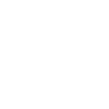
t = 0.00 s
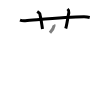
t = 3.50 s
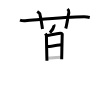
t = 7.25 s
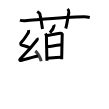
t = 10.75 s
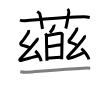
t = 14.50 s
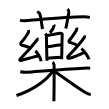
t = 18.00 s

The animated SVG that drew these frames (rendered in a browser with its animation timeline set to each time). Animation: 18 SMIL elements (animate=18); one cycle of 18.00 s.

<svg width="109px" height="109px" viewBox="0 0 px 109px" xmlns="http://www.w3.org/2000/svg" xmlns:xlink="http://www.w3.org/1999/xlink" xml:space="preserve" version="1.1"  baseProfile="full">
<path d="M20,20.1c1.67,0.67,3.6,0.8,5.27,0.67c15.3-1.22,41.02-3.89,58.65-3.98c2.78-0.01,4.44,0.32,5.83,0.65" style="fill:none;stroke:black;stroke-width:3;opacity:0">
  <animate attributeType="CSS" attributeName="opacity" from="0" to="1" begin="0s" dur="1s" repeatCount="Indefinite" fill="freeze" />
</path>
<path d="M37.25,11.5c1.75,1.17,2.31,1.52,2.5,2.24C41.5,20.45,42,26.56,42.5,29" style="fill:none;stroke:black;stroke-width:3;opacity:0">
  <animate attributeType="CSS" attributeName="opacity" from="0" to="1" begin="1s" dur="1s" repeatCount="Indefinite" fill="freeze" />
</path>
<path d="M67.52,9c1.01,0.9,1.68,2.26,1.34,3.59c-1.01,4.03-1.68,10.76-3.14,15.91" style="fill:none;stroke:black;stroke-width:3;opacity:0">
  <animate attributeType="CSS" attributeName="opacity" from="0" to="1" begin="2s" dur="1s" repeatCount="Indefinite" fill="freeze" />
</path>
<path d="M53.88,24.75c0.17,0.29,0.19,0.66,0.15,0.91c-0.23,1.52-2.25,5.16-4.08,7.2" style="fill:none;stroke:black;stroke-width:3;opacity:0">
  <animate attributeType="CSS" attributeName="opacity" from="0" to="1" begin="3s" dur="1s" repeatCount="Indefinite" fill="freeze" />
</path>
<path d="M45.5,33.54c0.38,0.64,0.92,1.84,0.92,2.67s0.4,20.44,0.51,24.49" style="fill:none;stroke:black;stroke-width:3;opacity:0">
  <animate attributeType="CSS" attributeName="opacity" from="0" to="1" begin="4s" dur="1s" repeatCount="Indefinite" fill="freeze" />
</path>
<path d="M46.69,35.54c1.5-0.1,12.43-2.22,13.79-2.34c1.14-0.1,1.87,0.69,1.78,1.3c-0.18,1.23-0.43,18.27-0.57,24.83" style="fill:none;stroke:black;stroke-width:3;opacity:0">
  <animate attributeType="CSS" attributeName="opacity" from="0" to="1" begin="5s" dur="1s" repeatCount="Indefinite" fill="freeze" />
</path>
<path d="M47.11,46.61c2.03,0,12.51-1.93,14.8-1.93" style="fill:none;stroke:black;stroke-width:3;opacity:0">
  <animate attributeType="CSS" attributeName="opacity" from="0" to="1" begin="6s" dur="1s" repeatCount="Indefinite" fill="freeze" />
</path>
<path d="M47.37,58.15c3,0,10.16-0.87,14.03-0.87" style="fill:none;stroke:black;stroke-width:3;opacity:0">
  <animate attributeType="CSS" attributeName="opacity" from="0" to="1" begin="7s" dur="1s" repeatCount="Indefinite" fill="freeze" />
</path>
<path d="M28.41,30.09c0.24,0.91,0.46,1.69-0.12,2.59c-2.54,3.96-4.78,7.74-7.2,9.87c-0.5,0.44-0.48,2.11,0,2.28c2.54,0.91,5.16,1.41,8.51,2.78" style="fill:none;stroke:black;stroke-width:3;opacity:0">
  <animate attributeType="CSS" attributeName="opacity" from="0" to="1" begin="8s" dur="1s" repeatCount="Indefinite" fill="freeze" />
</path>
<path d="M36.99,37.93c0.24,0.4,0.32,1.7,0,2.11c-4.74,6.19-9.99,12.14-16.8,18.93c-0.84,0.83-0.48,1.74,0.48,1.47c4.05-1.1,12.17-3.44,17.37-4.49" style="fill:none;stroke:black;stroke-width:3;opacity:0">
  <animate attributeType="CSS" attributeName="opacity" from="0" to="1" begin="9s" dur="1s" repeatCount="Indefinite" fill="freeze" />
</path>
<path d="M35.32,50.76c2.07,1.84,5.35,7.56,5.87,10.43" style="fill:none;stroke:black;stroke-width:3;opacity:0">
  <animate attributeType="CSS" attributeName="opacity" from="0" to="1" begin="10s" dur="1s" repeatCount="Indefinite" fill="freeze" />
</path>
<path d="M76.66,27.68c0.24,0.88,0.46,1.62-0.12,2.48c-2.54,3.8-4.78,7.85-7.2,9.89c-0.5,0.42-0.48,2.03,0,2.19c2.54,0.88,5.33,1.34,7.51,2.94" style="fill:none;stroke:black;stroke-width:3;opacity:0">
  <animate attributeType="CSS" attributeName="opacity" from="0" to="1" begin="11s" dur="1s" repeatCount="Indefinite" fill="freeze" />
</path>
<path d="M84.24,35.52c0.24,0.37,0.3,1.57,0,2c-3.99,5.73-10.09,12.41-16.3,18.94c-0.78,0.82,0.02,2.17,0.98,1.92c4.05-1.04,9.32-3.12,15.87-6.33" style="fill:none;stroke:black;stroke-width:3;opacity:0">
  <animate attributeType="CSS" attributeName="opacity" from="0" to="1" begin="12s" dur="1s" repeatCount="Indefinite" fill="freeze" />
</path>
<path d="M81.32,48.6c2.69,1.91,6.95,7.87,7.62,10.85" style="fill:none;stroke:black;stroke-width:3;opacity:0">
  <animate attributeType="CSS" attributeName="opacity" from="0" to="1" begin="13s" dur="1s" repeatCount="Indefinite" fill="freeze" />
</path>
<path d="M20.28,71.71c1,0.17,3.68,0.69,6.33,0.5c11.93-0.85,38.26-3.19,56.59-4.02c2.66-0.12,5.33-0.17,7,0" style="fill:none;stroke:black;stroke-width:3;opacity:0">
  <animate attributeType="CSS" attributeName="opacity" from="0" to="1" begin="14s" dur="1s" repeatCount="Indefinite" fill="freeze" />
</path>
<path d="M52.45,62.35c0.9,0.38,1.43,1.7,1.61,2.46c0.18,0.76,0,31.71-0.18,36.44" style="fill:none;stroke:black;stroke-width:3;opacity:0">
  <animate attributeType="CSS" attributeName="opacity" from="0" to="1" begin="15s" dur="1s" repeatCount="Indefinite" fill="freeze" />
</path>
<path d="M52.75,71.06c-5.5,8.33-18.5,18.44-36.25,24.4" style="fill:none;stroke:black;stroke-width:3;opacity:0">
  <animate attributeType="CSS" attributeName="opacity" from="0" to="1" begin="16s" dur="1s" repeatCount="Indefinite" fill="freeze" />
</path>
<path d="M54.76,71.52C63,77.25,75.25,86.5,85.79,92.78c1.78,1.06,3.22,1.54,4.96,1.85" style="fill:none;stroke:black;stroke-width:3;opacity:0">
  <animate attributeType="CSS" attributeName="opacity" from="0" to="1" begin="17s" dur="1s" repeatCount="Indefinite" fill="freeze" />
</path>
</svg>
